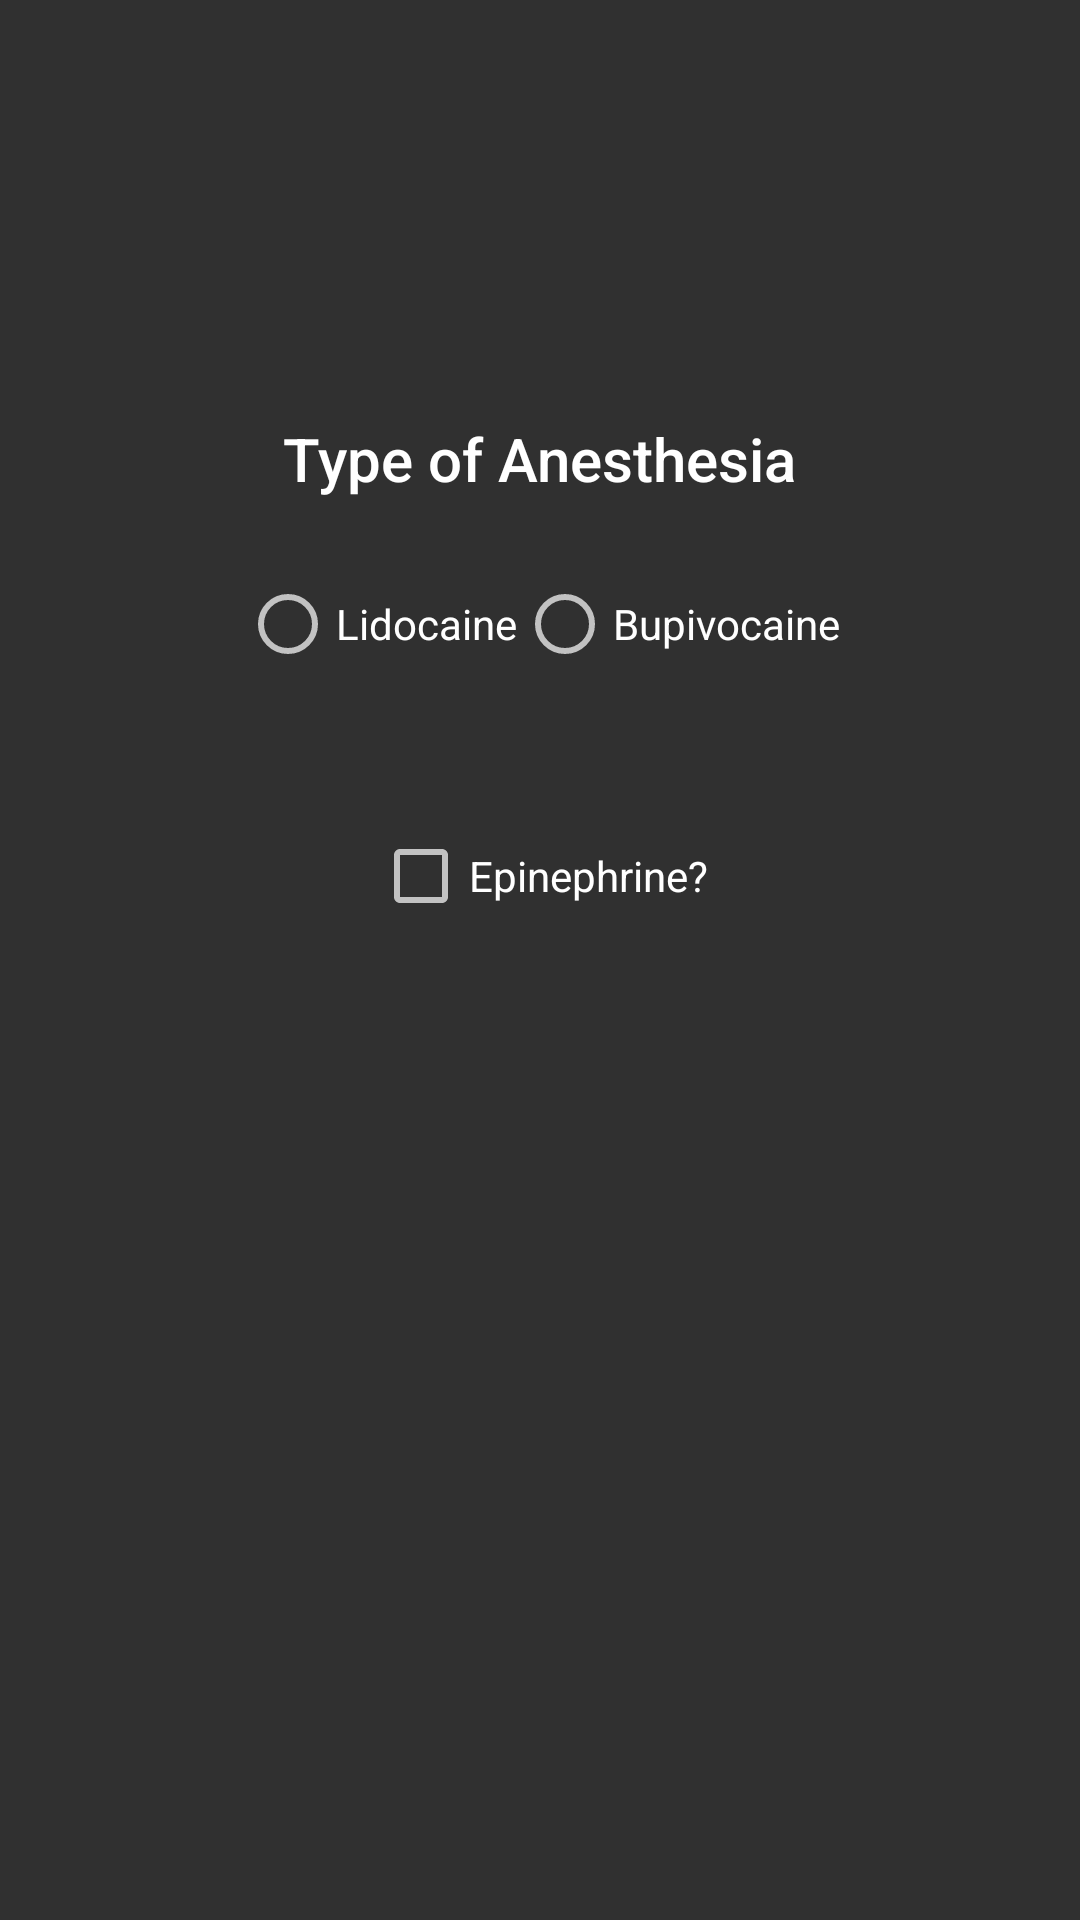

Here is an Android app screen rendered from its layout file. Give the layout XML and the strings, colors and styles it references.
<!-- AndroidManifest.xml: application theme Theme.Design.NoActionBar -->
<!-- res/layout/fragment_anesthesia.xml -->
<FrameLayout xmlns:android="http://schemas.android.com/apk/res/android"
    xmlns:app="http://schemas.android.com/apk/res-auto"
    xmlns:tools="http://schemas.android.com/tools"
    android:layout_width="match_parent"
    android:layout_height="match_parent"
    tools:context="com.example.mzdoes.anesthesiacalc.AnesthesiaFragment">

    

    <android.support.constraint.ConstraintLayout
        android:layout_width="match_parent"
        android:layout_height="match_parent">

        <TextView
            android:id="@+id/textView_type"
            android:layout_width="wrap_content"
            android:layout_height="wrap_content"
            android:layout_marginBottom="8dp"
            android:layout_marginEnd="8dp"
            android:layout_marginStart="8dp"
            android:layout_marginTop="8dp"
            android:text="Type of Anesthesia"
            android:textAppearance="@style/TextAppearance.AppCompat.Title"
            app:layout_constraintBottom_toBottomOf="parent"
            app:layout_constraintEnd_toEndOf="parent"
            app:layout_constraintStart_toStartOf="parent"
            app:layout_constraintTop_toTopOf="parent"
            app:layout_constraintVertical_bias="0.22000003" />


        <CheckBox
            android:id="@+id/checkBox_epinephrine"
            android:layout_width="wrap_content"
            android:layout_height="wrap_content"
            android:layout_marginBottom="8dp"
            android:layout_marginEnd="8dp"
            android:layout_marginStart="8dp"
            android:layout_marginTop="8dp"
            android:text="Epinephrine?"
            app:layout_constraintBottom_toBottomOf="parent"
            app:layout_constraintEnd_toEndOf="parent"
            app:layout_constraintHorizontal_bias="0.501"
            app:layout_constraintStart_toStartOf="parent"
            app:layout_constraintTop_toBottomOf="@+id/radioGroup"
            app:layout_constraintVertical_bias="0.100000024" />

        <RadioGroup
            android:id="@+id/radioGroup"
            android:layout_width="0dp"
            android:layout_height="wrap_content"
            android:layout_marginBottom="8dp"
            android:layout_marginEnd="8dp"
            android:layout_marginStart="8dp"
            android:orientation="horizontal"
            android:gravity="center_horizontal"
            app:layout_constraintBottom_toBottomOf="parent"
            app:layout_constraintEnd_toEndOf="parent"
            app:layout_constraintStart_toStartOf="parent"
            app:layout_constraintTop_toBottomOf="@+id/textView_type"
            app:layout_constraintVertical_bias="0.060000002">

            <RadioButton
                android:id="@+id/radioButton_lidocaine"
                android:layout_width="wrap_content"
                android:layout_height="wrap_content"
                android:layout_marginBottom="8dp"
                android:layout_marginStart="8dp"
                android:text="Lidocaine"
                app:layout_constraintBottom_toTopOf="@+id/checkBox_epinephrine"
                app:layout_constraintEnd_toStartOf="@+id/radioButton_bupivocaine"
                app:layout_constraintHorizontal_bias="0.5"
                app:layout_constraintStart_toStartOf="parent"
                app:layout_constraintTop_toBottomOf="@+id/textView_type" />

            <RadioButton
                android:id="@+id/radioButton_bupivocaine"
                android:layout_width="wrap_content"
                android:layout_height="wrap_content"
                android:layout_marginBottom="8dp"
                android:layout_marginEnd="8dp"
                android:text="Bupivocaine"
                app:layout_constraintBottom_toTopOf="@+id/checkBox_epinephrine"
                app:layout_constraintEnd_toEndOf="parent"
                app:layout_constraintHorizontal_bias="0.5"
                app:layout_constraintStart_toEndOf="@+id/radioButton_lidocaine"
                app:layout_constraintTop_toBottomOf="@+id/textView_type" />
        </RadioGroup>


    </android.support.constraint.ConstraintLayout>
</FrameLayout>
<!-- resources referenced by this layout -->
<resources>

</resources>
